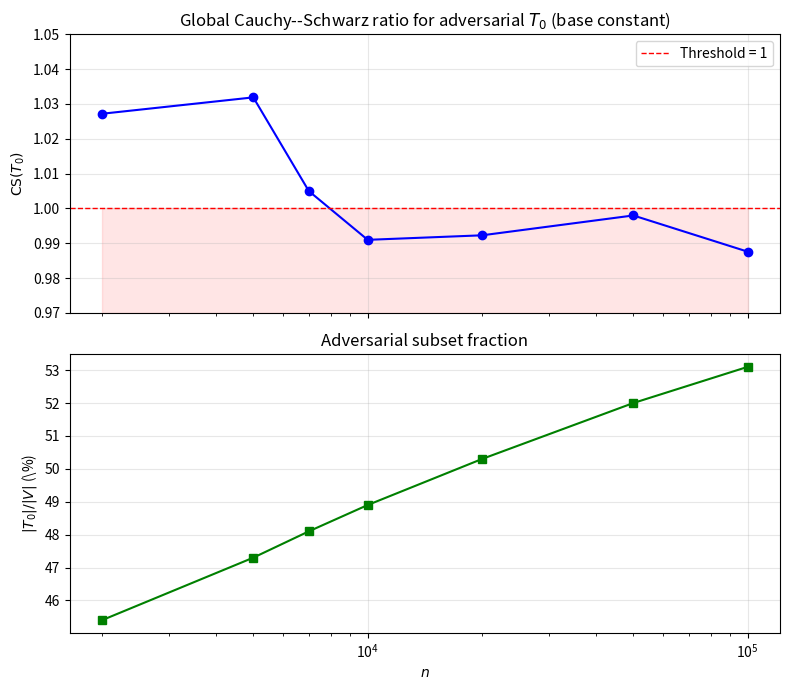

This chart was generated by the following Python code:
#!/usr/bin/env python3
"""Figure 4: Global CS(T₀) vs n at base constant (Z113b/Z114 data)."""
import matplotlib.pyplot as plt
import numpy as np

# Data from Z114 state file (C_mult = 1.00)
ns =      [2000,  5000,  7000,  10000, 20000, 50000, 100000]
cs_vals = [1.0272, 1.0319, 1.0050, 0.9910, 0.9923, 0.9980, 0.9876]
t0_frac = [0.454, 0.473, 0.481, 0.489, 0.503, 0.520, 0.531]

fig, (ax1, ax2) = plt.subplots(2, 1, figsize=(8, 7), sharex=True)

# Top: CS ratio
ax1.plot(ns, cs_vals, 'bo-', markersize=6, linewidth=1.5)
ax1.axhline(y=1.0, color='r', linestyle='--', linewidth=1, label='Threshold = 1')
ax1.fill_between(ns, 0.97, 1.0, alpha=0.1, color='red')
ax1.set_ylabel('$\\mathrm{CS}(T_0)$')
ax1.set_title('Global Cauchy--Schwarz ratio for adversarial $T_0$ (base constant)')
ax1.legend()
ax1.grid(True, alpha=0.3)
ax1.set_ylim(0.97, 1.05)

# Bottom: T0 fraction
ax2.plot(ns, [100*f for f in t0_frac], 'gs-', markersize=6, linewidth=1.5)
ax2.set_xlabel('$n$')
ax2.set_ylabel('$|T_0|/|V|$ (\\%)')
ax2.set_title('Adversarial subset fraction')
ax2.set_xscale('log')
ax2.grid(True, alpha=0.3)

fig.tight_layout()
fig.savefig('fig_global_cs_oscillation.png', dpi=150)
fig.savefig('fig_global_cs_oscillation.pdf')
print("Saved fig_global_cs_oscillation.{png,pdf}")
